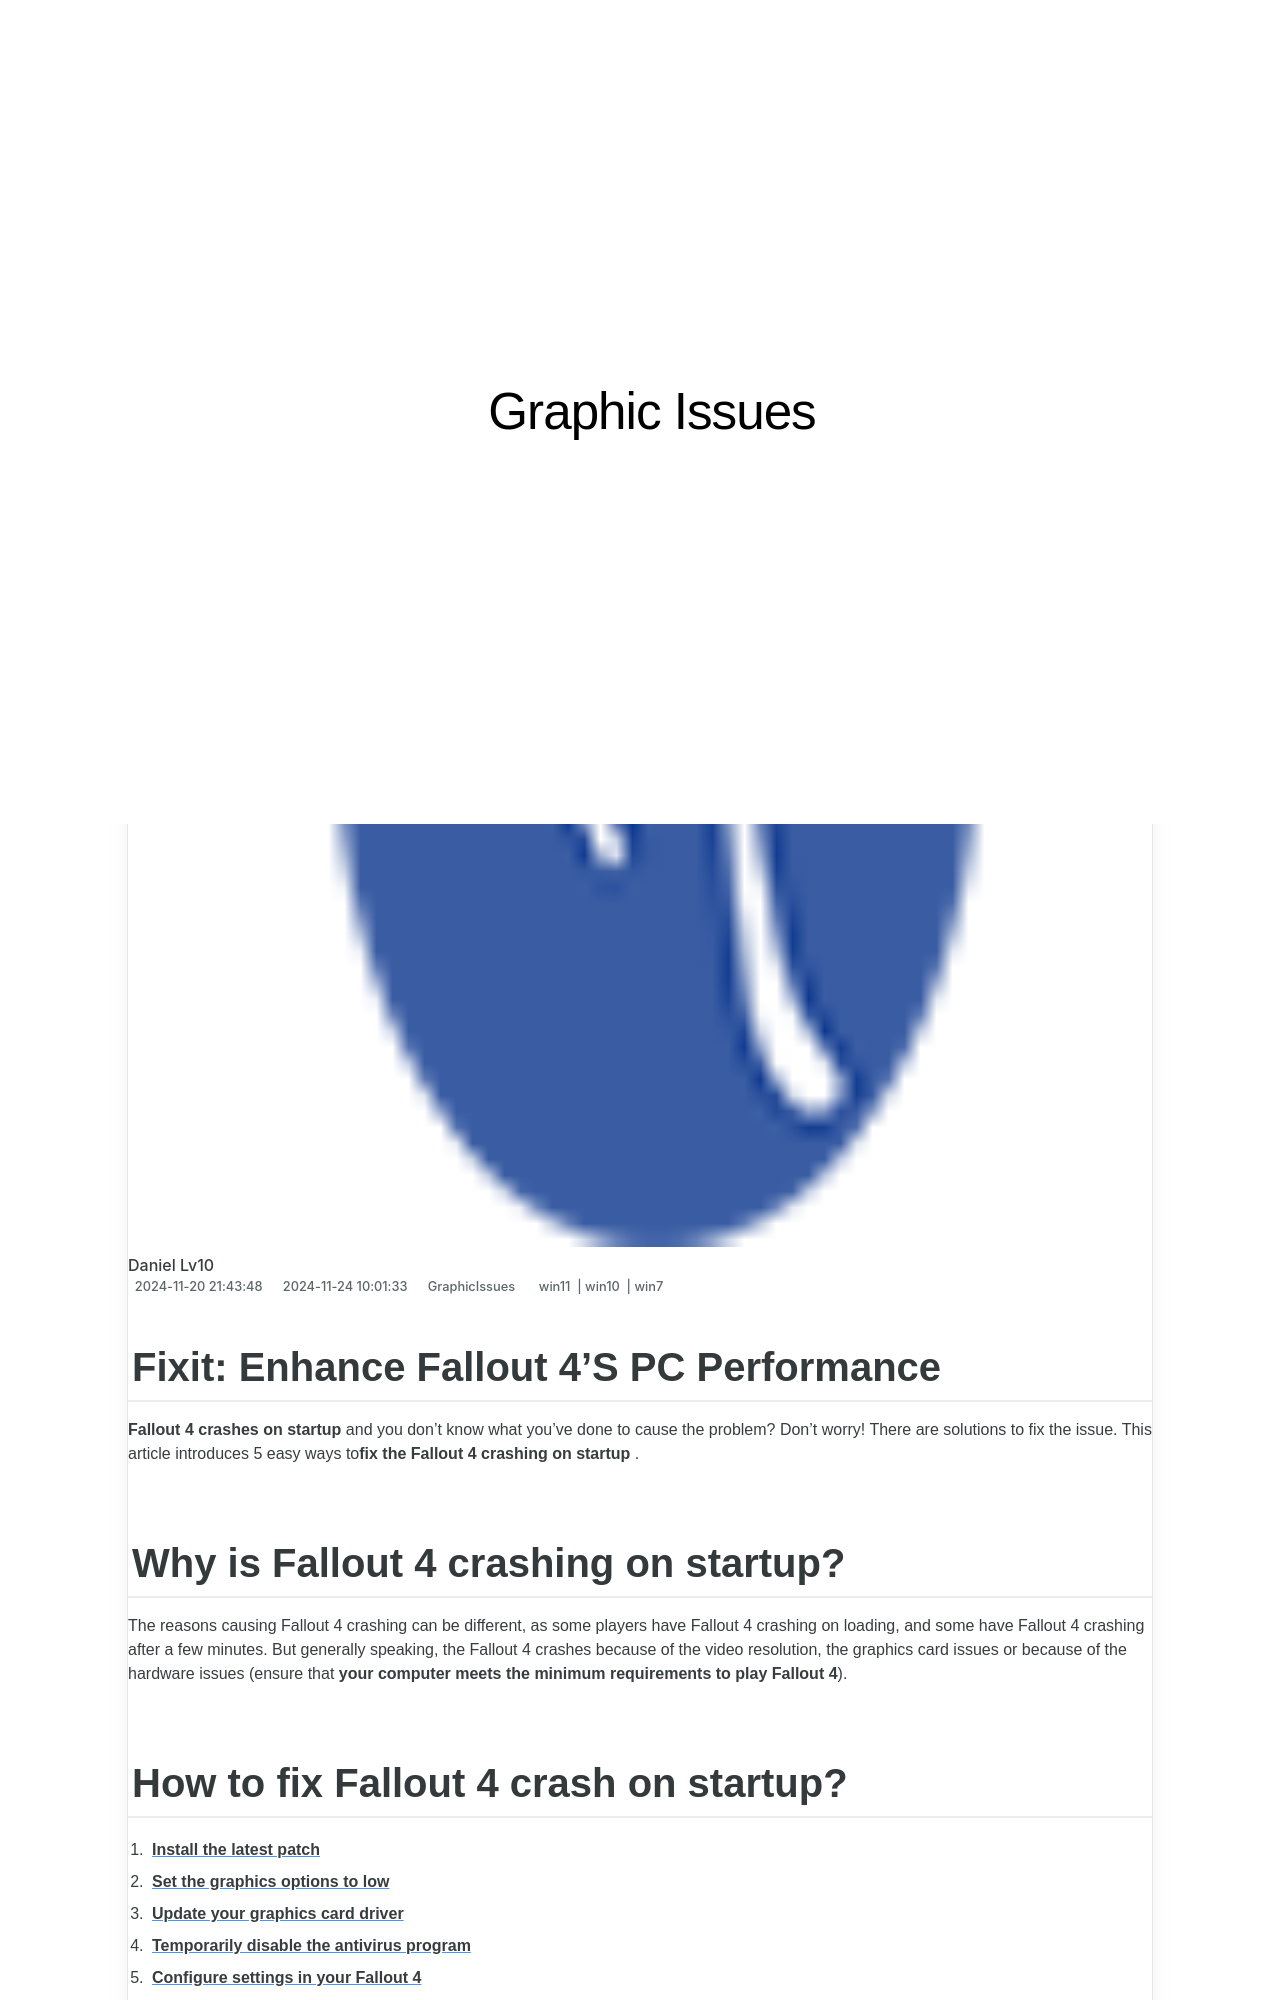

repository: techidaily/site-graphic-issues · page: fixit-enhance-fallout-4s-pc-performance/index.html · generator: jekyll

---
title: "Fixit: Enhance Fallout 4'S PC Performance"
date: 2024-11-20T21:43:48.616Z
updated: 2024-11-24T10:01:33.678Z
tags:
  - win11
  - win10
  - win7
categories:
  - GraphicIssues
description: "This Article Describes Fixit: Enhance Fallout 4'S PC Performance"
excerpt: "This Article Describes Fixit: Enhance Fallout 4'S PC Performance"
keywords: Enhanced Fallout 4 PC Optimization,PC Gaming,Fallout 4 Performance Boost,Maximize Fallout 4 FPS,Optimizing Your PC for Fallout 4,Fallout 4 System Tweaks,Boost Fallout 4 on PC
thumbnail: https://thmb.techidaily.com/0e850e00d907836de022b6a5493d7e424fd91aacae9c4b818ed3e14b82d98585.jpg
---

## Fixit: Enhance Fallout 4'S PC Performance

**Fallout 4 crashes on startup** and you don’t know what you’ve done to cause the problem? Don’t worry! There are solutions to fix the issue. This article introduces 5 easy ways to**fix the Fallout 4 crashing on startup** .

## Why is Fallout 4 crashing on startup?

 The reasons causing Fallout 4 crashing can be different, as some players have Fallout 4 crashing on loading, and some have Fallout 4 crashing after a few minutes. But generally speaking, the Fallout 4 crashes because of the video resolution, the graphics card issues or because of the hardware issues (ensure that **your computer meets the minimum requirements to play Fallout 4**).

## How to fix Fallout 4 crash on startup?

1. [**Install the latest patch**](#Way1)
2. [**Set the graphics options to low**](#Way5)
3. [**Update your graphics card driver**](#Way2)
4. [**Temporarily disable the antivirus program**](#Way3)
5. [**Configure settings in your Fallout 4**](#Way4)

 All the screenshots shown below are from Windows 10, but the fixes apply to Windows 8 and Windows 7.
